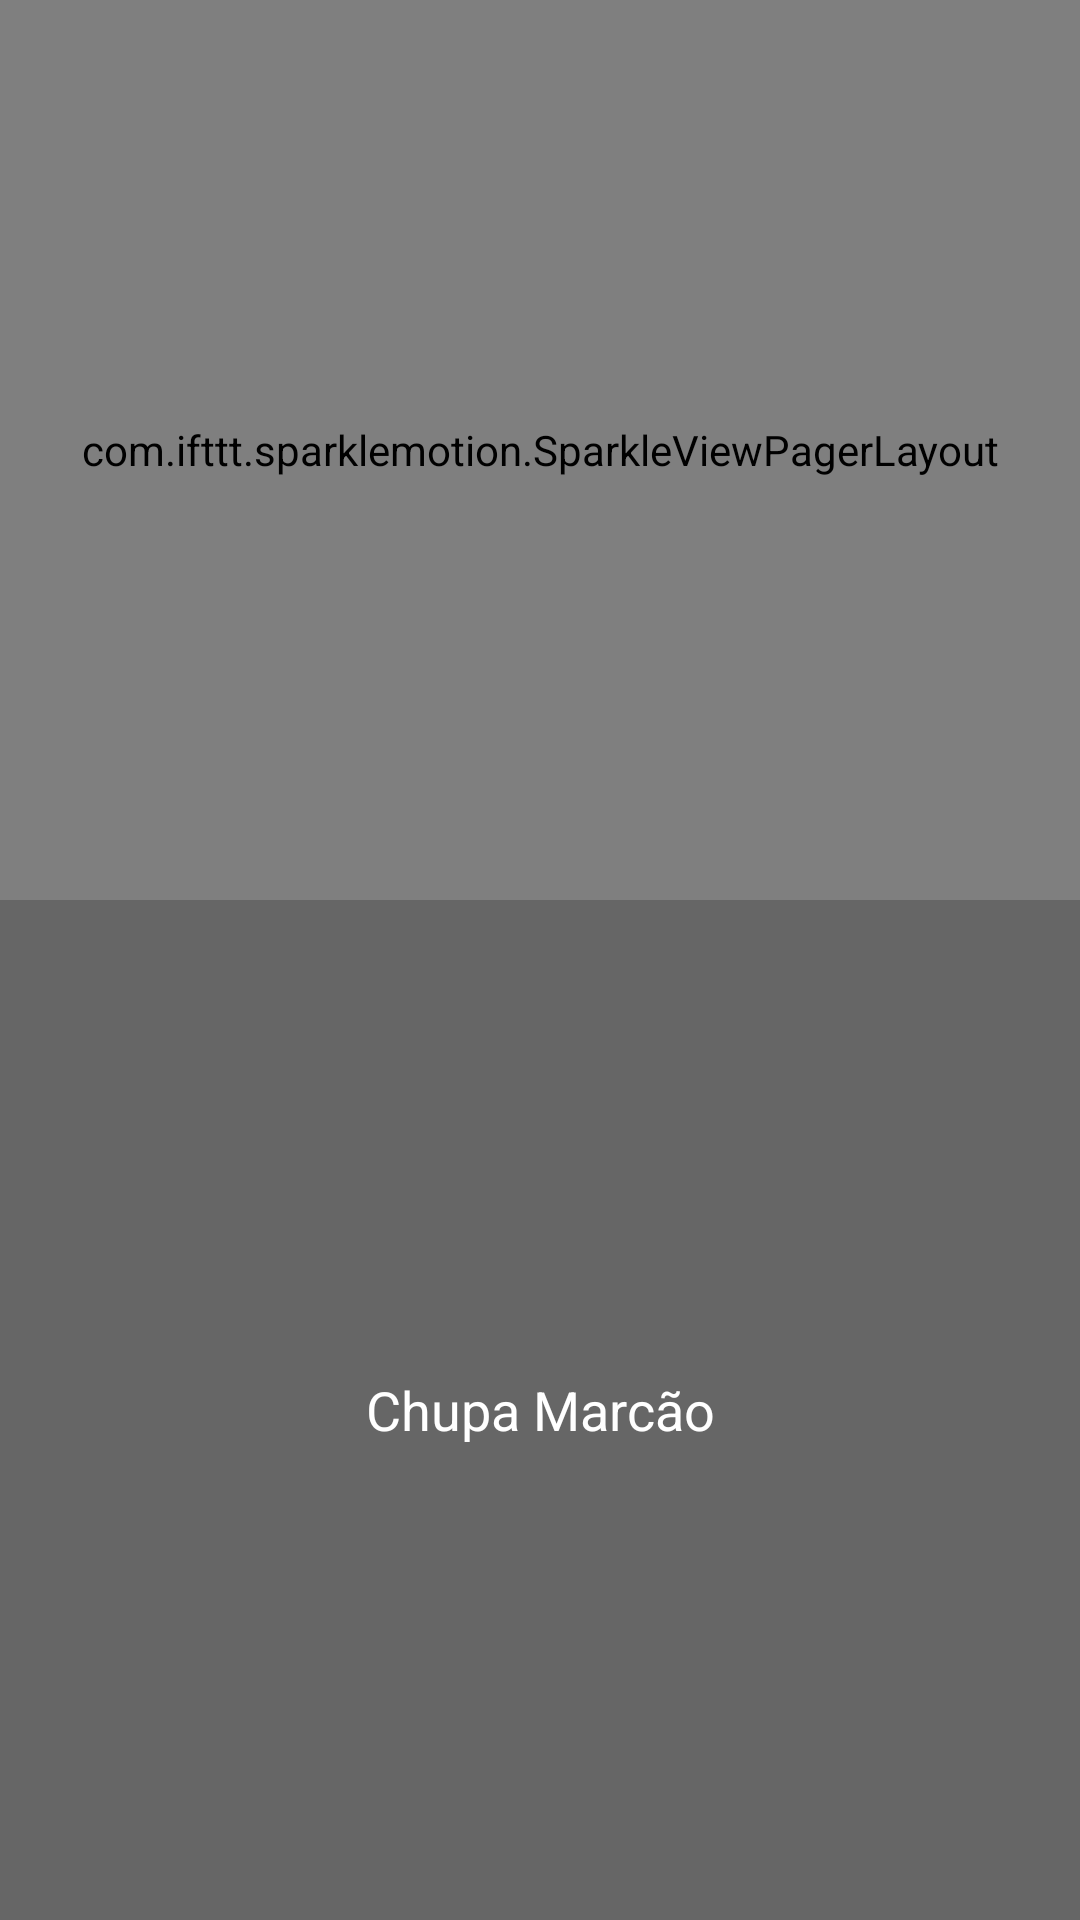

Here is an Android app screen rendered from its layout file. Give the layout XML and the strings, colors and styles it references.
<!-- AndroidManifest.xml: activity theme AppThemeNoActionBar -->
<!-- res/layout/activity_details.xml -->
<LinearLayout xmlns:android="http://schemas.android.com/apk/res/android"
    android:layout_width="match_parent"
    android:layout_height="match_parent"
    android:background="#666"
    android:orientation="vertical">

    <com.ifttt.sparklemotion.SparkleViewPagerLayout
        android:id="@+id/view_pager_layout"
        android:layout_width="match_parent"
        android:layout_height="300dp">

        <ImageView
            android:id="@+id/image_pager_bg"
            android:layout_width="match_parent"
            android:layout_height="match_parent"
            android:scaleType="centerCrop" />

        <android.support.v4.view.ViewPager
            android:id="@+id/viewpager"
            android:layout_width="match_parent"
            android:layout_height="match_parent"
            android:clipToPadding="false"
            android:paddingLeft="24dp"
            android:paddingRight="24dp" />

    </com.ifttt.sparklemotion.SparkleViewPagerLayout>

    <TextView
        android:id="@+id/textView"
        android:layout_width="match_parent"
        android:layout_height="match_parent"
        android:gravity="center"
        android:text="@string/activity_details_label"
        android:textAppearance="?android:attr/textAppearanceMedium"
        android:textColor="@android:color/white" />

</LinearLayout>
<!-- resources referenced by this layout -->
<resources>
  <string name="activity_details_label">Chupa Marcão</string>
  <style name="AppThemeNoActionBar" parent="Theme.AppCompat.Light.NoActionBar">
  
      </style>
</resources>
